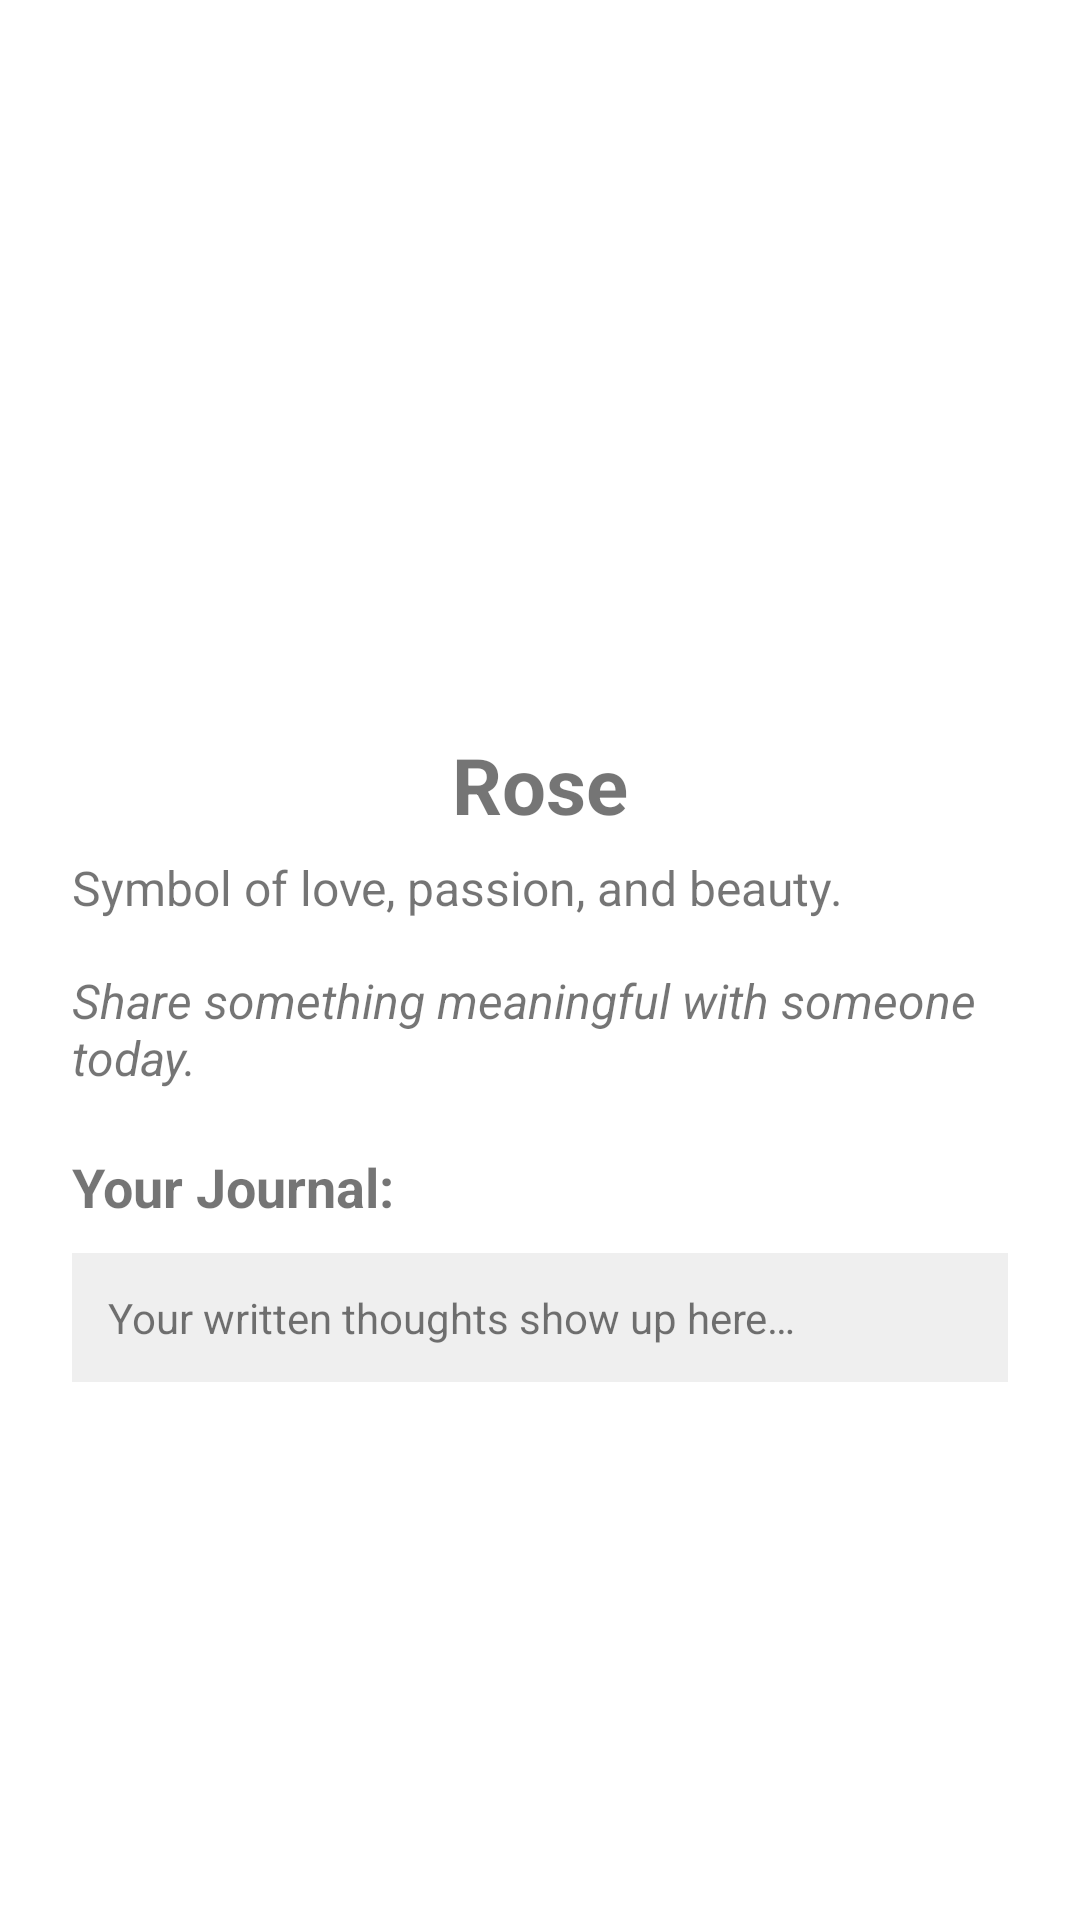

The Android layout XML behind this screen, and the referenced resources:
<!-- AndroidManifest.xml: application theme Theme.Bloomix -->
<!-- res/layout/activity_flower_result.xml -->
<?xml version="1.0" encoding="utf-8"?>
<ScrollView xmlns:android="http://schemas.android.com/apk/res/android"
    android:layout_width="match_parent"
    android:layout_height="match_parent"
    android:padding="24dp"
    android:background="@color/white">

    <LinearLayout
        android:orientation="vertical"
        android:layout_width="match_parent"
        android:layout_height="wrap_content">

        
        <ImageView
            android:id="@+id/flowerImage"
            android:layout_width="200dp"
            android:layout_height="200dp"
            android:layout_gravity="center"
            android:layout_marginBottom="20dp"
            android:src="@drawable/rose" />

        
        <TextView
            android:id="@+id/flowerName"
            android:layout_width="wrap_content"
            android:layout_height="wrap_content"
            android:text="Rose"
            android:textSize="26sp"
            android:textStyle="bold"
            android:layout_gravity="center"
            android:layout_marginBottom="6dp" />

        
        <TextView
            android:id="@+id/flowerDescription"
            android:layout_width="match_parent"
            android:layout_height="wrap_content"
            android:text="Symbol of love, passion, and beauty."
            android:textSize="16sp"
            android:layout_marginBottom="16dp"/>

        
        <TextView
            android:id="@+id/microAction"
            android:layout_width="match_parent"
            android:layout_height="wrap_content"
            android:text="Share something meaningful with someone today."
            android:textSize="16sp"
            android:layout_marginBottom="20dp"
            android:textStyle="italic"/>

        
        <TextView
            android:text="Your Journal:"
            android:layout_width="match_parent"
            android:layout_height="wrap_content"
            android:textSize="18sp"
            android:textStyle="bold"
            android:layout_marginBottom="10dp"/>

        
        <TextView
            android:id="@+id/journalEntry"
            android:layout_width="match_parent"
            android:layout_height="wrap_content"
            android:text="Your written thoughts show up here…"
            android:textSize="14sp"
            android:padding="12dp"
            android:background="#EFEFEF"/>

    </LinearLayout>
</ScrollView>
<!-- resources referenced by this layout -->
<resources>
  <color name="white">#FFFFFFFF</color>
  <style name="Theme.Bloomix" parent="Theme.AppCompat.Light.NoActionBar">
          <item name="colorPrimary">@color/purple_500</item>
          <item name="colorPrimaryDark">@color/purple_700</item>
          <item name="colorAccent">@color/teal_200</item>
      </style>
  <color name="purple_500">#FF6200EE</color>
  <color name="purple_700">#FF3700B3</color>
  <color name="teal_200">#FF03DAC5</color>
</resources>
